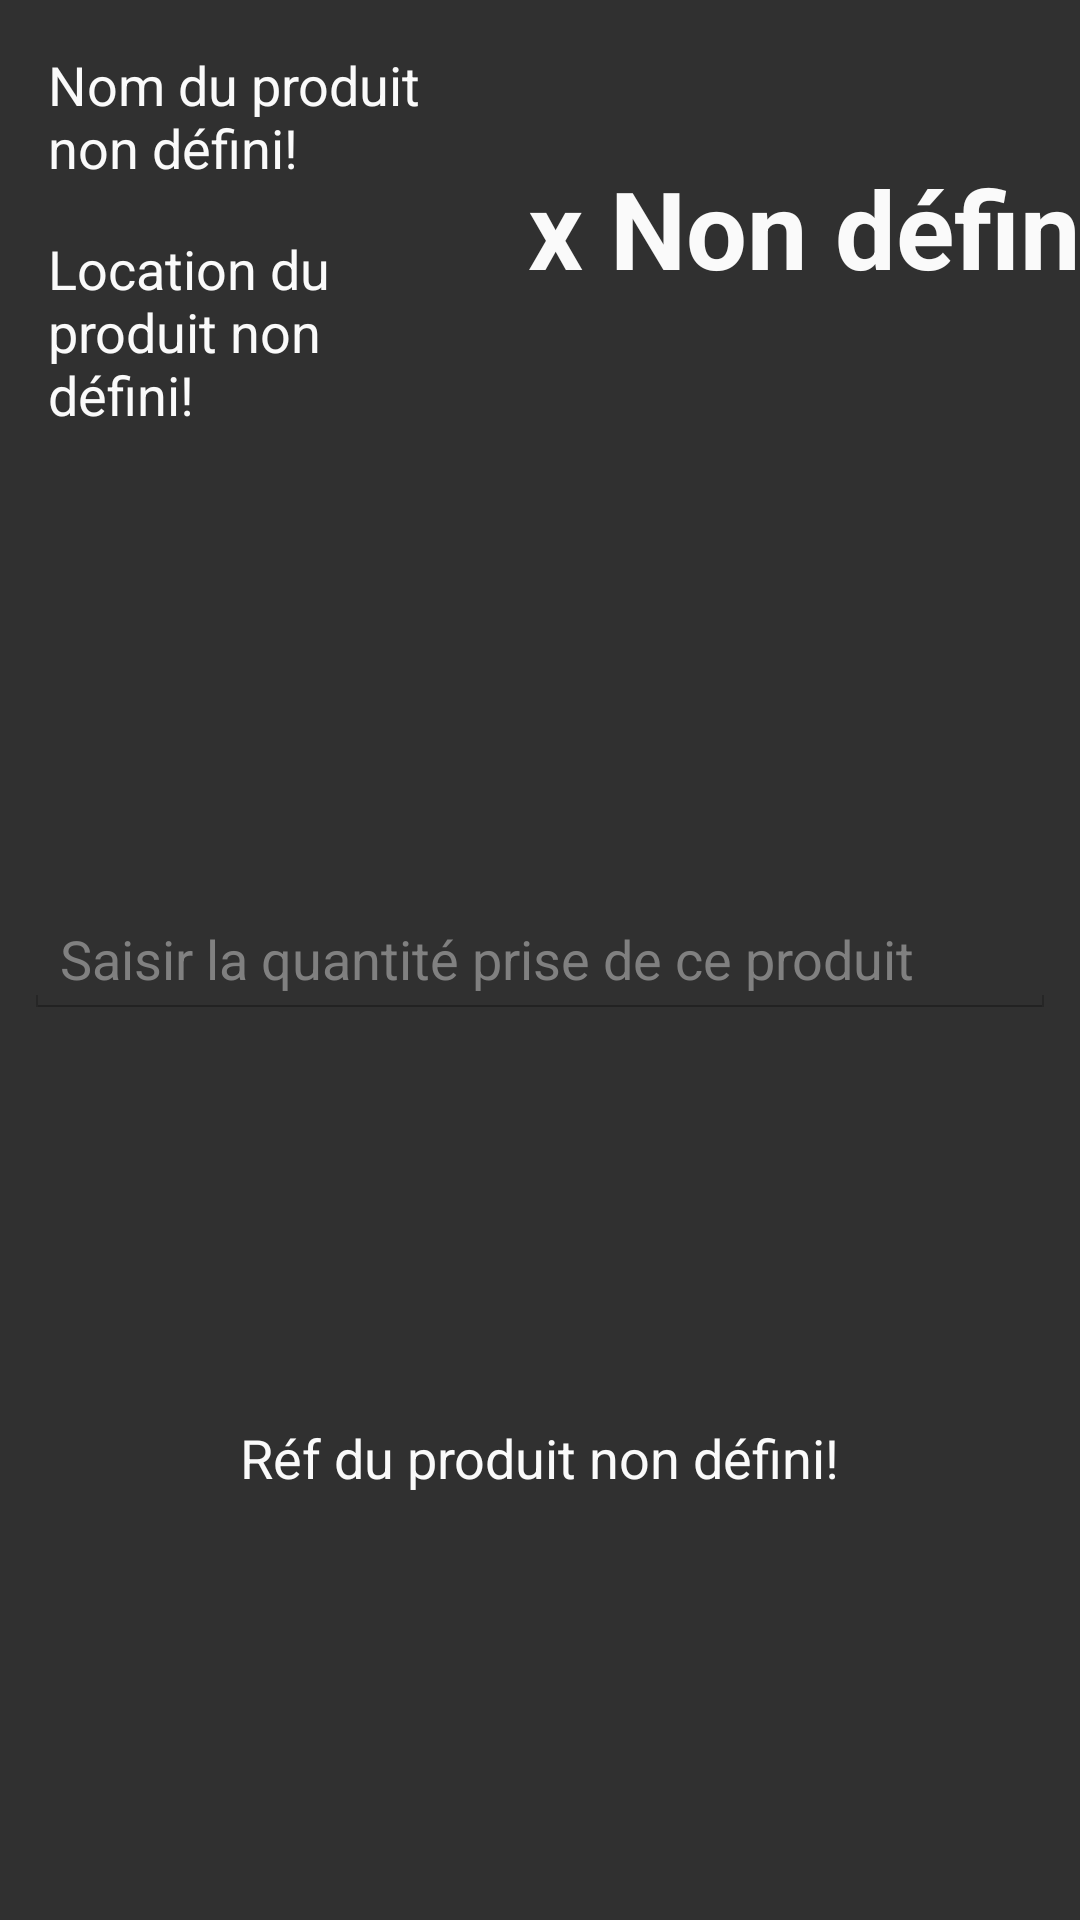

Here is an Android app screen rendered from its layout file. Give the layout XML and the strings, colors and styles it references.
<!-- AndroidManifest.xml: application theme AppTheme -->
<!-- res/layout/quantity.xml -->
<?xml version="1.0" encoding="utf-8"?>
<android.support.constraint.ConstraintLayout
    xmlns:android="http://schemas.android.com/apk/res/android"
    xmlns:app="http://schemas.android.com/apk/res-auto"
    xmlns:tools="http://schemas.android.com/tools"
    android:layout_width="match_parent"
    android:layout_height="match_parent">

    <TextView
        android:id="@+id/product_name"
        android:layout_width="0dp"
        android:layout_height="wrap_content"
        android:layout_marginEnd="8dp"
        android:paddingBottom="8dp"
        android:paddingLeft="16dp"
        android:paddingRight="16dp"
        android:paddingTop="16dp"
        android:text="@string/not_defined_product_name"
        android:textSize="18sp"
        app:layout_constraintBottom_toBottomOf="parent"
        app:layout_constraintEnd_toStartOf="@+id/product_quantity"
        app:layout_constraintHorizontal_bias="0.0"
        app:layout_constraintStart_toStartOf="parent"
        app:layout_constraintTop_toTopOf="parent"
        app:layout_constraintVertical_bias="0.0"
        android:layout_marginRight="8dp" />

    <TextView
        android:id="@+id/product_location"
        android:layout_width="0dp"
        android:layout_height="wrap_content"
        android:layout_marginBottom="8dp"
        android:layout_marginEnd="8dp"
        android:paddingBottom="8dp"
        android:paddingLeft="16dp"
        android:paddingRight="16dp"
        android:paddingTop="8dp"
        android:text="@string/not_defined_product_location"
        android:textSize="18sp"
        app:layout_constraintBottom_toBottomOf="parent"
        app:layout_constraintEnd_toStartOf="@+id/product_quantity"
        app:layout_constraintHorizontal_bias="0.0"
        app:layout_constraintStart_toStartOf="parent"
        app:layout_constraintTop_toBottomOf="@+id/product_name"
        app:layout_constraintVertical_bias="0.0"
        android:layout_marginRight="8dp" />

    <TextView
        android:id="@+id/product_ref"
        android:layout_width="232dp"
        android:layout_height="wrap_content"
        android:layout_marginBottom="8dp"
        android:layout_marginEnd="8dp"
        android:layout_marginStart="8dp"
        android:layout_marginTop="8dp"
        android:paddingBottom="16dp"
        android:paddingLeft="16dp"
        android:paddingRight="16dp"
        android:paddingTop="8dp"
        android:text="@string/not_defined_product_ref"
        android:textSize="18sp"
        app:layout_constraintBottom_toBottomOf="parent"
        app:layout_constraintEnd_toEndOf="parent"
        app:layout_constraintStart_toStartOf="parent"
        app:layout_constraintTop_toBottomOf="@+id/nbProduitPris" />

    <TextView
        android:id="@+id/product_quantity"
        android:layout_width="wrap_content"
        android:layout_height="wrap_content"
        android:layout_marginBottom="8dp"
        android:layout_marginEnd="8dp"
        android:layout_marginStart="328dp"
        android:layout_marginTop="8dp"
        android:text="@string/not_defined_product_quantity"
        android:textSize="36sp"
        android:textStyle="bold"
        app:layout_constraintBottom_toBottomOf="@+id/product_location"
        app:layout_constraintEnd_toEndOf="parent"
        app:layout_constraintHorizontal_bias="0.847"
        app:layout_constraintStart_toStartOf="parent"
        app:layout_constraintTop_toTopOf="parent"
        android:layout_marginRight="8dp"
        android:layout_marginLeft="328dp" />

    <EditText
        android:id="@+id/nbProduitPris"
        android:layout_width="0dp"
        android:layout_height="wrap_content"
        android:layout_marginBottom="8dp"
        android:layout_marginEnd="8dp"
        android:layout_marginStart="8dp"
        android:layout_marginTop="8dp"
        android:ems="10"
        android:hint="@string/enter_quantity"
        android:inputType="number"
        android:digits="0123456789"
        android:selectAllOnFocus="true"
        android:singleLine="false"
        app:layout_constraintBottom_toBottomOf="parent"
        app:layout_constraintEnd_toEndOf="parent"
        app:layout_constraintStart_toStartOf="parent"
        app:layout_constraintTop_toTopOf="parent" />

</android.support.constraint.ConstraintLayout>
<!-- resources referenced by this layout -->
<resources>
  <string name="enter_quantity">Saisir la quantité prise de ce produit</string>
  <string name="not_defined_product_location">Location du produit non défini!</string>
  <string name="not_defined_product_name">Nom du produit non défini!</string>
  <string name="not_defined_product_quantity">x Non défini!</string>
  <string name="not_defined_product_ref">Réf du produit non défini!</string>
  <style name="AppTheme" parent="android:Theme.Holo.Light.DarkActionBar">
          
          <item name="android:colorBackground">@color/grey_black</item>
          <item name="android:background">@color/grey_black</item>
          <item name="android:windowBackground">@color/grey_black</item>
          <item name="android:textColor">@color/textColor</item>
      </style>
  <color name="grey_black">#303030</color>
  <color name="textColor">#fafafa</color>
</resources>
